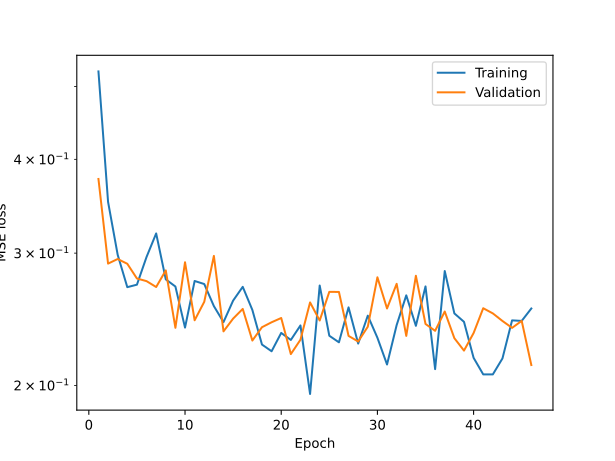

The table this chart was drawn from, first rows:
epoch, train, val
1, 0.5237, 0.3766
2, 0.3511, 0.2905
3, 0.2985, 0.2946
4, 0.2703, 0.2904
5, 0.2724, 0.2776
6, 0.2965, 0.2753
7, 0.3187, 0.2704
8, 0.2768, 0.2845
9, 0.2708, 0.2386
10, 0.2388, 0.2917
11, 0.2755, 0.2442
12, 0.2729, 0.2584
13, 0.255, 0.2975
14, 0.2428, 0.236
15, 0.2594, 0.2454
16, 0.2706, 0.2528
17, 0.252, 0.2295
18, 0.2267, 0.2391
19, 0.2221, 0.2427
20, 0.2349, 0.2459
21, 0.2299, 0.2201
22, 0.2404, 0.23
23, 0.1948, 0.2579
24, 0.2716, 0.244
25, 0.2329, 0.2664
26, 0.2282, 0.2664
27, 0.2541, 0.2328
28, 0.2274, 0.2288
29, 0.2477, 0.2394
30, 0.2315, 0.2786
31, 0.2132, 0.2532
32, 0.2406, 0.2731
33, 0.2636, 0.2328
34, 0.2401, 0.2799
35, 0.2709, 0.2414
36, 0.2102, 0.2364
37, 0.284, 0.2508
38, 0.2494, 0.2311
39, 0.243, 0.2225
40, 0.2176, 0.2348
41, 0.2069, 0.2534
42, 0.2069, 0.2494
43, 0.2172, 0.2437
44, 0.2441, 0.2386
45, 0.2437, 0.2437
46, 0.2532, 0.2129
